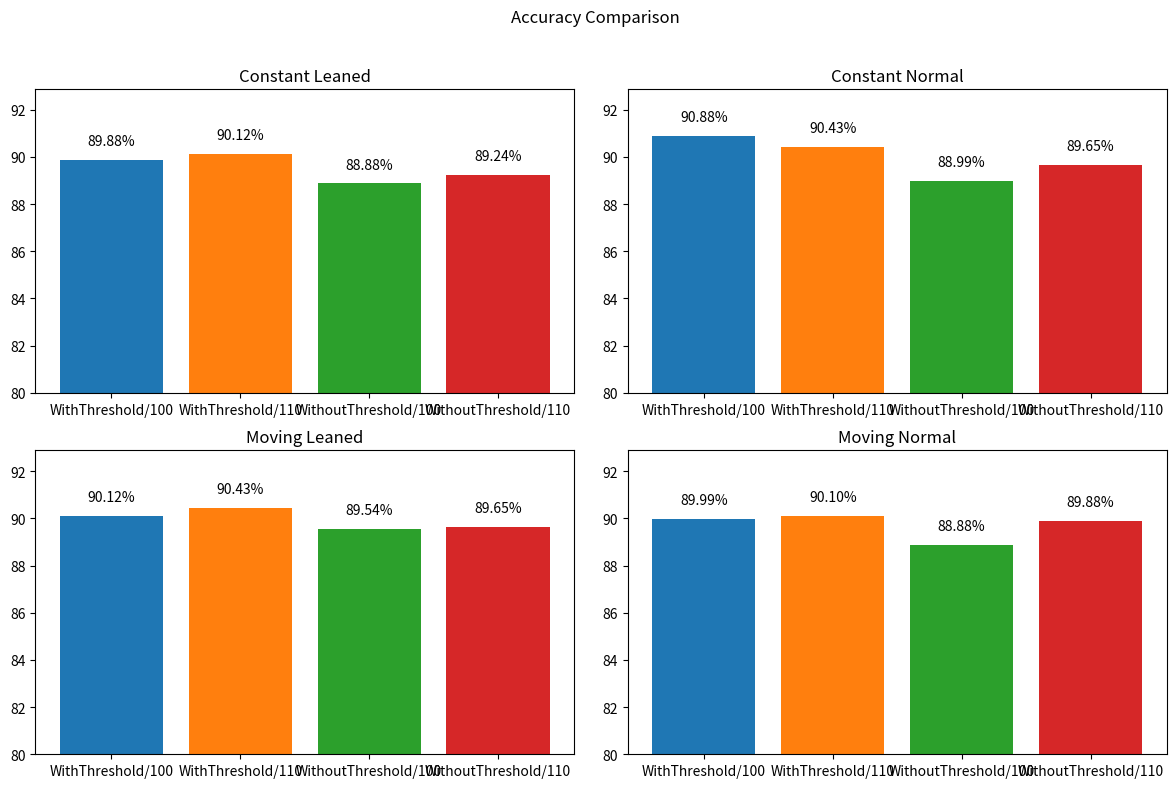

Reproduce this figure in Python.
import matplotlib.pyplot as plt

# Plotting the Accuracy data
categories = ['Constant Leaned', 'Constant Normal', 'Moving Leaned', 'Moving Normal']
accuracy_with_threshold_100 = [89.88, 90.88, 90.12, 89.99]
accuracy_with_threshold_110 = [90.12, 90.43, 90.43, 90.10]
accuracy_without_threshold_100 = [88.88, 88.99, 89.54, 88.88]
accuracy_without_threshold_110 = [89.24, 89.65, 89.65, 89.88]

# Creating subplots
fig, axs = plt.subplots(2, 2, figsize=(12, 8))
fig.suptitle('Accuracy Comparison')


colors = ['#1f77b4', '#ff7f0e', '#2ca02c', '#d62728']


for ax, category, acc_100, acc_110, acc_100_no, acc_110_no in zip(
        axs.flatten(),
        categories,
        accuracy_with_threshold_100,
        accuracy_with_threshold_110,
        accuracy_without_threshold_100,
        accuracy_without_threshold_110
):
    ax.bar(['WithThreshold/100', 'WithThreshold/110', 'WithoutThreshold/100', 'WithoutThreshold/110'],
           [acc_100, acc_110, acc_100_no, acc_110_no], color=colors)
    ax.set_title(category)
    for i, acc in enumerate([acc_100, acc_110, acc_100_no, acc_110_no]):
        ax.text(i, acc + 0.5, f'{acc:.2f}%', ha='center', va='bottom', color='black')

    max_value = max(max(accuracy_with_threshold_100), max(accuracy_with_threshold_110),
                    max(accuracy_without_threshold_100), max(accuracy_without_threshold_110))
    ax.set_ylim(80, max_value + 2)  # Adding 2 for better visualization

plt.tight_layout()
plt.subplots_adjust(top=0.88)
plt.show()
